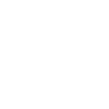
t = 0.00 s
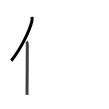
t = 1.75 s
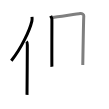
t = 3.50 s
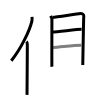
t = 5.50 s
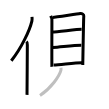
t = 7.25 s
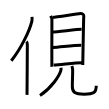
t = 9.00 s

The animated SVG that drew these frames (rendered in a browser with its animation timeline set to each time). Animation: 9 SMIL elements (animate=9); one cycle of 9.00 s.

<svg width="109px" height="109px" viewBox="0 0 px 109px" xmlns="http://www.w3.org/2000/svg" xmlns:xlink="http://www.w3.org/1999/xlink" xml:space="preserve" version="1.1"  baseProfile="full">
<path d="M32,16.89c0.13,1.19,0.23,2.68-0.12,4.15c-2.16,9.25-10.51,27.14-20.57,39.68" style="fill:none;stroke:black;stroke-width:3;opacity:0">
  <animate attributeType="CSS" attributeName="opacity" from="0" to="1" begin="0s" dur="1s" repeatCount="0" fill="freeze" />
</path>
<path d="M26.49,41.5c0.66,0.68,0.84,2.19,0.84,3.58c0,14.46-0.32,40.08-0.32,49.79" style="fill:none;stroke:black;stroke-width:3;opacity:0">
  <animate attributeType="CSS" attributeName="opacity" from="0" to="1" begin="1s" dur="1s" repeatCount="0" fill="freeze" />
</path>
<path d="M50.69,15.87c0.5,1.14,1.23,1.99,1.23,3.51c0,1.52-0.16,45.85,0,47.37" style="fill:none;stroke:black;stroke-width:3;opacity:0">
  <animate attributeType="CSS" attributeName="opacity" from="0" to="1" begin="2s" dur="1s" repeatCount="0" fill="freeze" />
</path>
<path d="M52.75,17.41c2.82-0.19,24.82-3.69,27.39-3.92c2.14-0.19,3.83,1.06,3.65,2.47c-0.23,1.78-1,47.82-1,48.96" style="fill:none;stroke:black;stroke-width:3;opacity:0">
  <animate attributeType="CSS" attributeName="opacity" from="0" to="1" begin="3s" dur="1s" repeatCount="0" fill="freeze" />
</path>
<path d="M52.7,31.88c4.03,0,24.41-2.58,28.93-2.58" style="fill:none;stroke:black;stroke-width:3;opacity:0">
  <animate attributeType="CSS" attributeName="opacity" from="0" to="1" begin="4s" dur="1s" repeatCount="0" fill="freeze" />
</path>
<path d="M52.93,47.45c8.18-0.54,21.11-2.28,28.37-2.28" style="fill:none;stroke:black;stroke-width:3;opacity:0">
  <animate attributeType="CSS" attributeName="opacity" from="0" to="1" begin="5s" dur="1s" repeatCount="0" fill="freeze" />
</path>
<path d="M53.66,64.97c6.59-0.22,21.11-2.28,28.37-2.28" style="fill:none;stroke:black;stroke-width:3;opacity:0">
  <animate attributeType="CSS" attributeName="opacity" from="0" to="1" begin="6s" dur="1s" repeatCount="0" fill="freeze" />
</path>
<path d="M61,67.75c0.06,0.65,0.12,1.69-0.12,2.62C59.45,75.91,51.23,88.06,40,95.5" style="fill:none;stroke:black;stroke-width:3;opacity:0">
  <animate attributeType="CSS" attributeName="opacity" from="0" to="1" begin="7s" dur="1s" repeatCount="0" fill="freeze" />
</path>
<path d="M71.86,65.97c0.43,1.1,0.77,2.4,0.8,4.11c0.07,4.55-0.33,11.1-0.33,16.43c0,5.75,2.42,7.62,11.92,7.62s12-1.62,12-8.46" style="fill:none;stroke:black;stroke-width:3;opacity:0">
  <animate attributeType="CSS" attributeName="opacity" from="0" to="1" begin="8s" dur="1s" repeatCount="0" fill="freeze" />
</path>
</svg>
